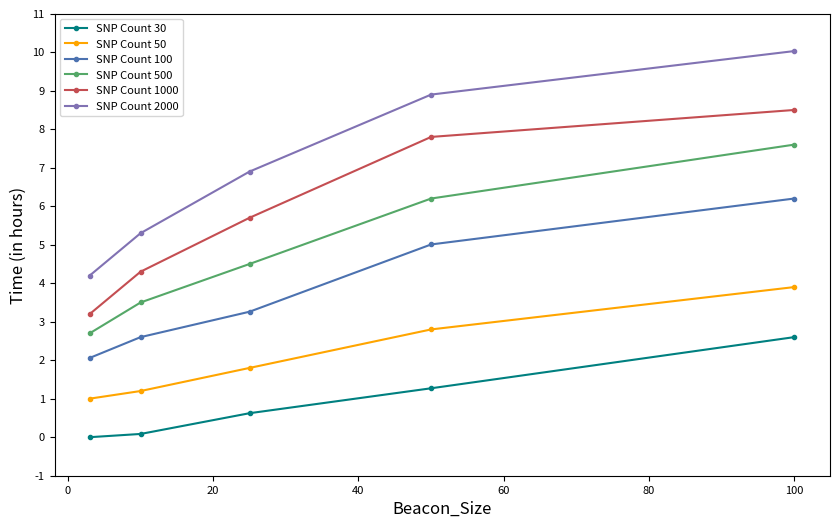

This figure's Python source: (Note: this script raises an exception after producing the figure.)
import matplotlib.pyplot as plt

# Data for Beacon_Size and time (in hours) for different SNP counts
Beacon_Size = [3, 10, 25, 50, 100]
time_30 = [0.001, 0.085, 0.6239, 1.2714, 2.6]
time_50 = [1.002, 1.2, 1.8, 2.8, 3.9]
time_100 = [2.06, 2.6, 3.26, 5.0071, 6.2]
time_500 = [2.7, 3.5, 4.5, 6.2, 7.6]
time_1000 = [3.2, 4.3, 5.7, 7.8, 8.5]
time_2000 = [4.2, 5.3, 6.9, 8.9, 10.03]

# Define colors and marker size
colors = ['teal', 'orange', '#4C72B0', '#55A868', '#C44E52', '#8172B3']
marker_size = 3

# Plotting the data
plt.figure(figsize=(10, 6))
plt.plot(Beacon_Size, time_30, label='SNP Count 30', marker='o', color=colors[0], markersize=marker_size)
plt.plot(Beacon_Size, time_50, label='SNP Count 50', marker='o', color=colors[1], markersize=marker_size)
plt.plot(Beacon_Size, time_100, label='SNP Count 100', marker='o', color=colors[2], markersize=marker_size)
plt.plot(Beacon_Size, time_500, label='SNP Count 500', marker='o', color=colors[3], markersize=marker_size)
plt.plot(Beacon_Size, time_1000, label='SNP Count 1000', marker='o', color=colors[4], markersize=marker_size)
plt.plot(Beacon_Size, time_2000, label='SNP Count 2000', marker='o', color=colors[5], markersize=marker_size)

# Customizing the plot
plt.xlabel('Beacon_Size', fontsize=12)
plt.ylabel('Time (in hours)', fontsize=12)
plt.ylim(-1, 10)  # Set y-axis scale from -1 to 21
plt.xticks(fontsize=8)  # Set font size for x-axis numbers
plt.yticks(range(-1, 12, 1), fontsize=8)  # Set font size for y-axis numbers
plt.legend(loc='upper left', fontsize=8)

# Save and display the plot
plt.savefig("C:/Users/<user>/Desktop/Results/Figures/Time_Analysis_Adam.pdf")  # Save at high resolution
plt.show()
